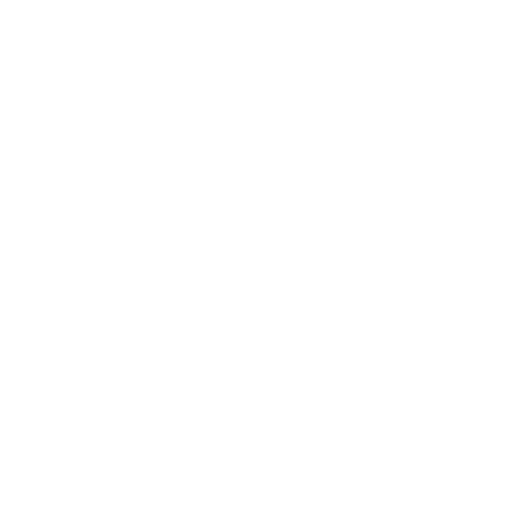
t = 0.00 s
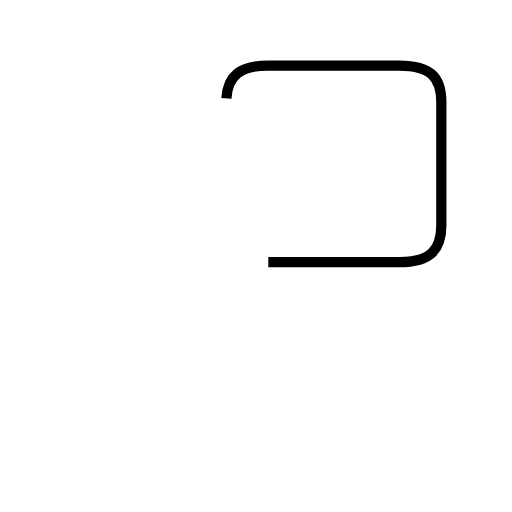
t = 1.69 s
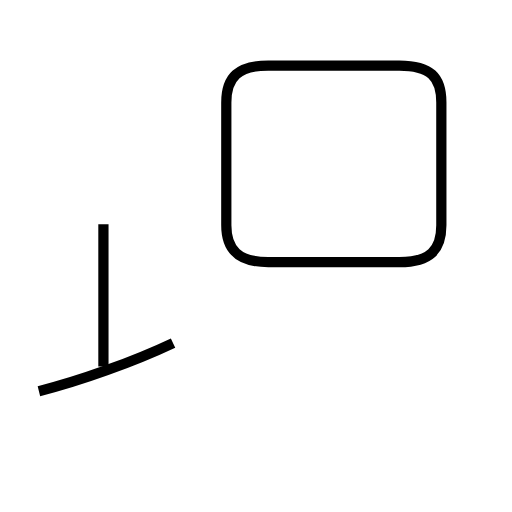
t = 3.08 s
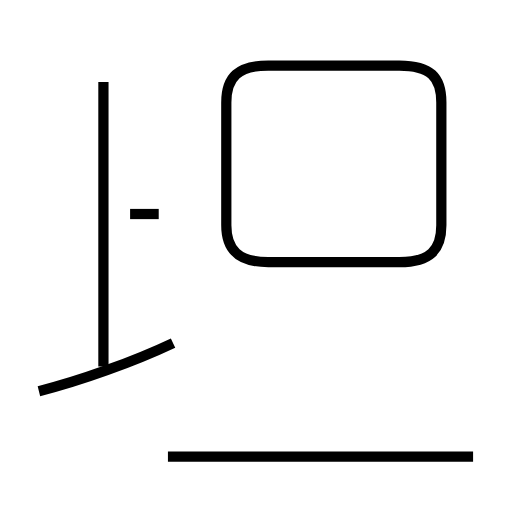
t = 4.48 s
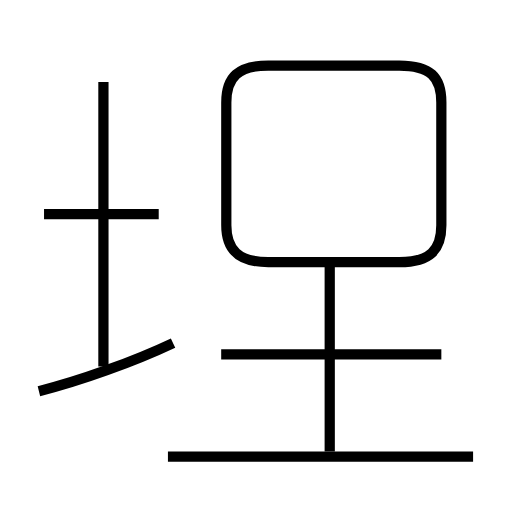
t = 5.93 s
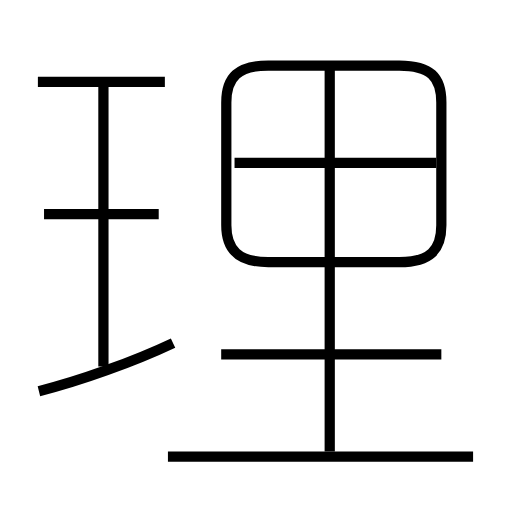
t = 7.46 s

The animated SVG that drew these frames (rendered in a browser with its animation timeline set to each time). Animation: 9 SMIL elements (animate=9); one cycle of 7.46 s.

<?xml version='1.0' encoding='utf-8'?>
<svg viewBox="0.0 -6.0 50.0 50.0" version="1.1" xmlns="http://www.w3.org/2000/svg"><rect x="-1000" y="-1000" width="2000" height="2000" stroke="white" fill="white" /><g style="fill:none;stroke:#000000;stroke-width:1"><path d="M 26.2 -18.4 L 39.0 -18.4 C 42.0 -18.4 43.1 -19.6 43.1 -22.0 L 43.1 -34.0 C 43.1 -36.5 42.0 -37.6 39.0 -37.6 L 26.2 -37.6 C 23.3 -37.6 22.1 -36.5 22.1 -34.0 L 22.1 -22.0 C 22.1 -19.6 23.3 -18.4 26.2 -18.4 Z " transform="translate(0.0 38.0)" stroke-dasharray="74.86777839827226" stroke-dashoffset="74.86777839827226"><animate attributeName="stroke-dashoffset" from="74.86777839827226" to="0" dur="2.2460333519481677s" begin="0s" fill="freeze" /></path><path d="M 3.8 -5.8 C 7.8 -6.8 13.1 -8.7 16.9 -10.5 " transform="translate(0.0 38.0)" stroke-dasharray="13.936576739973157" stroke-dashoffset="13.936576739973157"><animate attributeName="stroke-dashoffset" from="13.936576739973157" to="0" dur="0.4180973021991947s" begin="2.2460333519481677s" fill="freeze" /></path><path d="M 10.1 -8.2 L 10.1 -36.0 " transform="translate(0.0 38.0)" stroke-dasharray="27.8" stroke-dashoffset="27.8"><animate attributeName="stroke-dashoffset" from="27.8" to="0" dur="0.834s" begin="2.664130654147362s" fill="freeze" /></path><path d="M 46.2 0.6 L 16.4 0.6 " transform="translate(0.0 38.0)" stroke-dasharray="29.800000000000004" stroke-dashoffset="29.800000000000004"><animate attributeName="stroke-dashoffset" from="29.800000000000004" to="0" dur="0.8940000000000001s" begin="3.4981306541473622s" fill="freeze" /></path><path d="M 15.5 -23.1 L 4.3 -23.1 " transform="translate(0.0 38.0)" stroke-dasharray="11.2" stroke-dashoffset="11.2"><animate attributeName="stroke-dashoffset" from="11.2" to="0" dur="0.33599999999999997s" begin="4.392130654147362s" fill="freeze" /></path><path d="M 43.1 -9.4 L 21.6 -9.4 " transform="translate(0.0 38.0)" stroke-dasharray="21.5" stroke-dashoffset="21.5"><animate attributeName="stroke-dashoffset" from="21.5" to="0" dur="0.645s" begin="4.728130654147362s" fill="freeze" /></path><path d="M 32.2 0.1 L 32.2 -37.2 " transform="translate(0.0 38.0)" stroke-dasharray="37.300000000000004" stroke-dashoffset="37.300000000000004"><animate attributeName="stroke-dashoffset" from="37.300000000000004" to="0" dur="1.119s" begin="5.373130654147362s" fill="freeze" /></path><path d="M 16.1 -36.0 L 3.7 -36.0 " transform="translate(0.0 38.0)" stroke-dasharray="12.400000000000002" stroke-dashoffset="12.400000000000002"><animate attributeName="stroke-dashoffset" from="12.400000000000002" to="0" dur="0.37200000000000005s" begin="6.492130654147362s" fill="freeze" /></path><path d="M 42.6 -28.1 L 22.9 -28.1" transform="translate(0.0 38.0)" stroke-dasharray="19.700000000000003" stroke-dashoffset="19.700000000000003"><animate attributeName="stroke-dashoffset" from="19.700000000000003" to="0" dur="0.5910000000000001s" begin="6.8641306541473615s" fill="freeze" /></path></g></svg>
